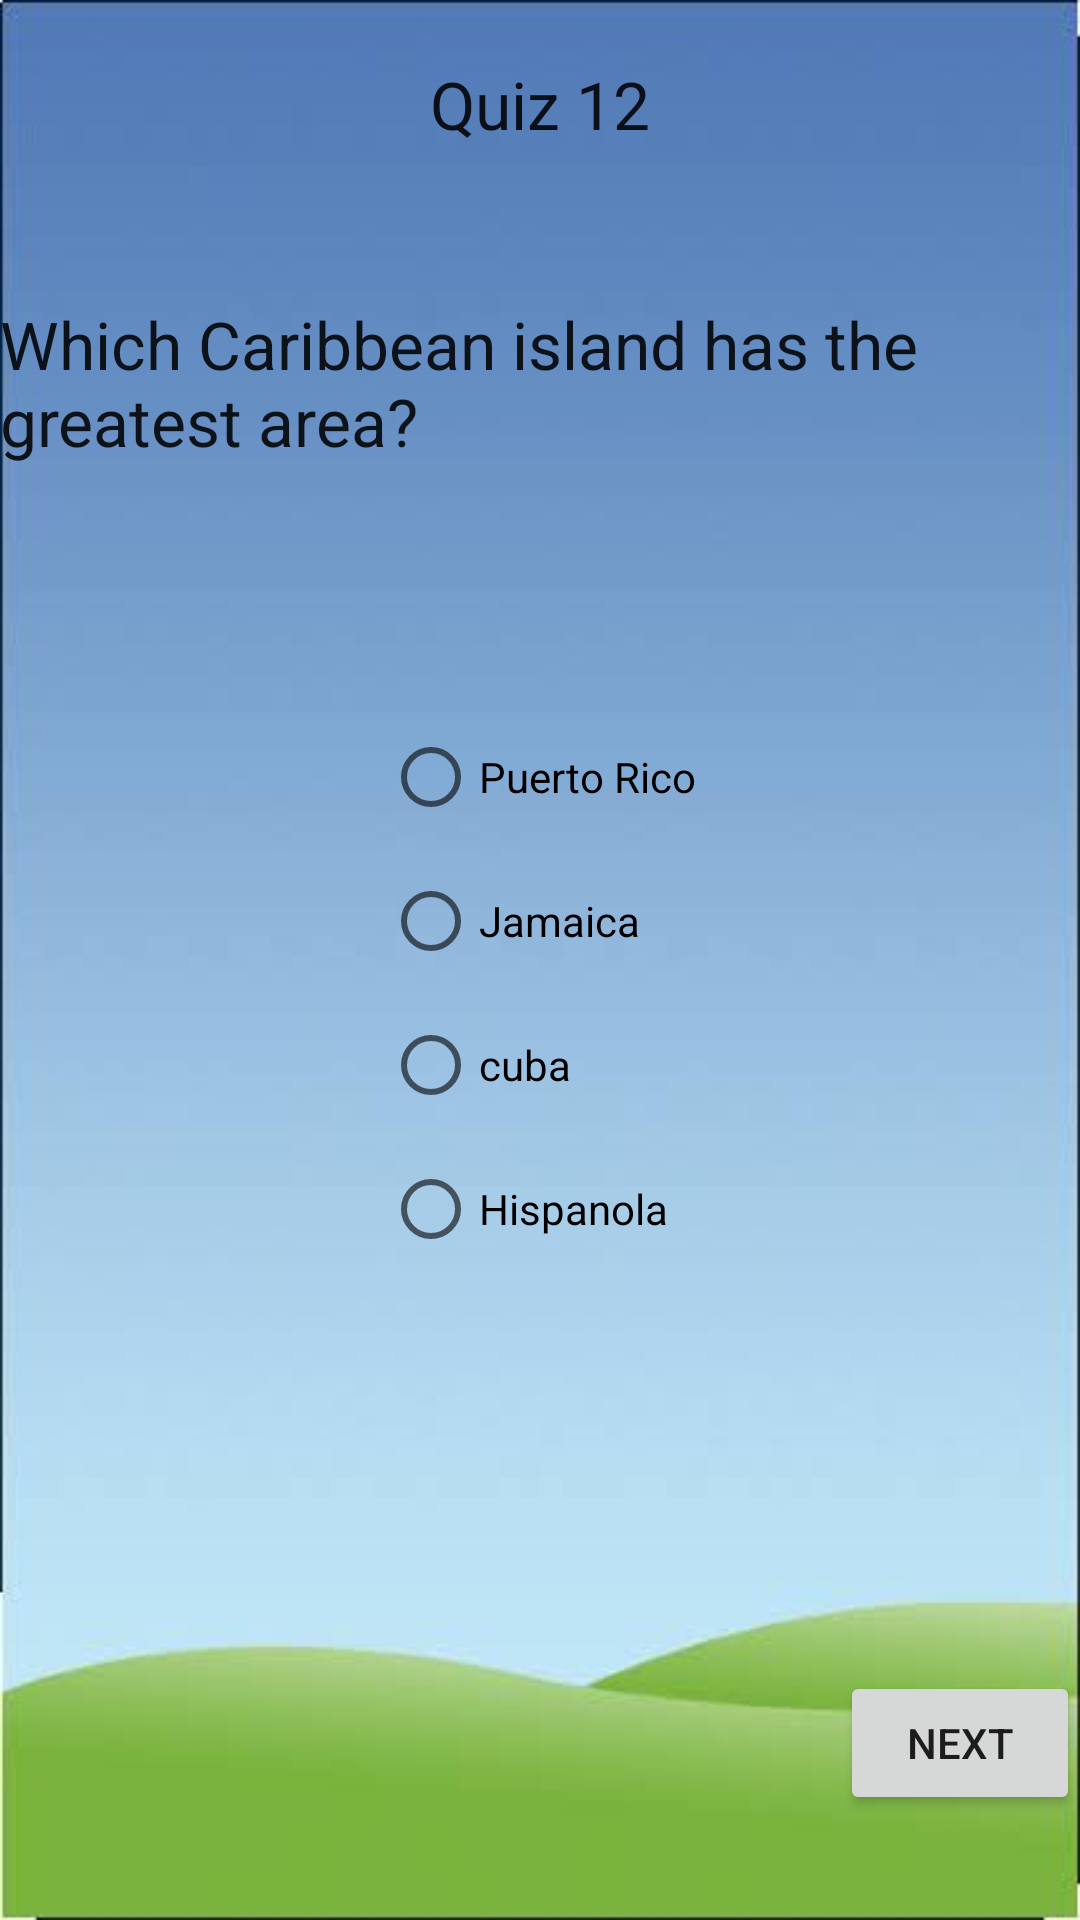

The Android layout XML behind this screen, and the referenced resources:
<!-- AndroidManifest.xml: application theme Theme.Quizztry2 -->
<!-- res/layout/activity_eq20.xml -->
<?xml version="1.0" encoding="utf-8"?>
<RelativeLayout xmlns:android="http://schemas.android.com/apk/res/android"
    xmlns:app="http://schemas.android.com/apk/res-auto"
    xmlns:tools="http://schemas.android.com/tools"
    android:background="@drawable/bgm"
    android:layout_width="match_parent"
    android:layout_height="match_parent"
    tools:context=".eq12">
    <TextView
        android:layout_width="wrap_content"
        android:layout_height="wrap_content"
        android:text="Quiz 12"
        android:layout_centerHorizontal="true"
        android:id="@+id/f"
        android:layout_marginTop="20dp"
        android:textAppearance="@style/TextAppearance.AppCompat.Large"></TextView>

    <TextView
        android:layout_width="wrap_content"
        android:layout_height="wrap_content"
        android:layout_below="@+id/title2"
        android:layout_centerHorizontal="true"
        android:layout_marginTop="100dp"
        android:id="@+id/que1"
        android:text="Which Caribbean island has the greatest area?"
        android:textAppearance="@style/TextAppearance.AppCompat.Large"></TextView>
    <RadioGroup
        android:layout_width="wrap_content"
        android:layout_height="wrap_content"
        android:layout_below="@+id/que1"
        android:layout_marginTop="80dp"
        android:id="@+id/r"
        android:layout_centerHorizontal="true"
        >
        <RadioButton
            android:layout_width="wrap_content"
            android:layout_height="wrap_content"
            android:text="Puerto Rico"
            android:id="@+id/q1"
            ></RadioButton>
        <RadioButton
            android:layout_width="wrap_content"
            android:layout_height="wrap_content"
            android:id="@+id/q2"
            android:text="Jamaica"></RadioButton>

        <RadioButton
            android:layout_width="wrap_content"
            android:layout_height="wrap_content"
            android:id="@+id/q3"
            android:text="cuba"></RadioButton>

        <RadioButton
            android:layout_width="wrap_content"
            android:layout_height="wrap_content"
            android:id="@+id/q4"
            android:text="Hispanola">

        </RadioButton>
    </RadioGroup>

    <Button
        android:layout_width="wrap_content"
        android:layout_height="wrap_content"
        android:layout_below="@+id/r"
        android:id="@+id/n1"
        android:layout_marginTop="130dp"
        android:layout_marginLeft="280dp"
        android:text="Next"></Button>
</RelativeLayout>
<!-- resources referenced by this layout -->
<resources>
  <!-- drawable bgm: jpeg bitmap (drawable, 8127 bytes) -->
  <style name="Theme.Quizztry2" parent="Theme.MaterialComponents.DayNight.DarkActionBar">
          
          <item name="colorPrimary">@color/purple_500</item>
          <item name="colorPrimaryVariant">@color/purple_700</item>
          <item name="colorOnPrimary">@color/white</item>
          
          <item name="colorSecondary">@color/teal_200</item>
          <item name="colorSecondaryVariant">@color/teal_700</item>
          <item name="colorOnSecondary">@color/black</item>
          
          <item name="android:statusBarColor" tools:targetApi="l">?attr/colorPrimaryVariant</item>
          
      </style>
  <color name="purple_500">#FF6200EE</color>
  <color name="purple_700">#FF3700B3</color>
  <color name="white">#FFFFFFFF</color>
  <color name="teal_200">#FF03DAC5</color>
  <color name="teal_700">#FF018786</color>
  <color name="black">#FF000000</color>
</resources>
